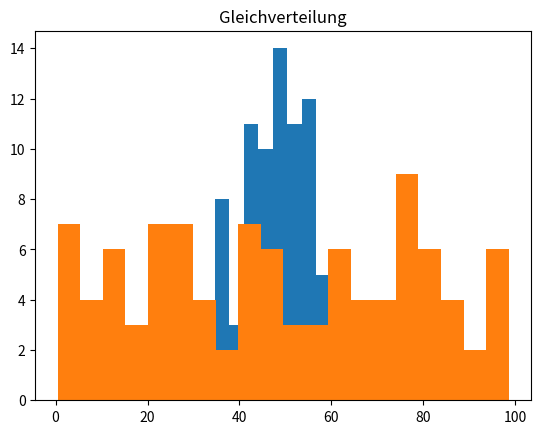

Write the Python code that produced this figure.
import numpy as np
from matplotlib import pyplot as plt

# Ausgabe ist unten!
print("1.1.1 Wie konnen auf einfachem Weg die Zahlen von 100 bis 200 erzeugt werden?")
a1 = np.arange(100, 201)
print(a1)
print()

print("1.1.2 Wie konnen die Zahlen 100 bis 200 mit Abstand 2 (also 100, 102, 104,..) erzeugt werden?")
a2 = np.arange(100, 201, 2)
print(a2)
print()

print("1.1.3 Wie bekommt man Zahlen zwischen 100 und 110 mit Abstand 0.5, also 100, 100.5,101,...?")
a3 = np.linspace(100, 110, 21)
print(a3)
print()

print("1.1.4.1 Erzeuge 100 Normalverteilte Zahlen")
a4 = np.random.normal(50, 10, 100)
plt.hist(a4, bins=20)
plt.title("Normalverteilung")
plt.savefig("./out/normal.png")
plt.show()
print(a4)
print()

print("1.1.4.2 Erzeuge 100 Gleichverteilte Zahlen")
a5 = np.random.uniform(0, 100, 100)
plt.hist(a5, bins=20)
plt.title("Gleichverteilung")
plt.savefig("./out/uniform.png")
print(a5)
plt.show()
print()

print("2.1 Folgende Kennzahlen berechnen: Mittelwert, Median, Minimum, Maximum, Standardabweichung")
print("Mittelwert:")
b11 = a4.mean()
print(b11)
print()

print("Median:")
b12 = np.median(a4)
print(b12)
print()

print("Minimum:")
b13 = a4.min()
print(b13)
print()

print("Maximum:")
b14 = a4.max()
print(b14)
print()

print("Standardabweichung:")
b15 = np.std(a4)
print(b15)
print()

print("2.2 In welchem Bereich liegen die mittleren 95%? Welche Werte sind das die ausserhalb liegen?")
b2 = np.mean(a4) - np.std(a4) * 2, np.mean(a4) + np.std(a4) * 2
print(b2)
print()

print("2.3 Alle Zahlen mit 100 multiplizieren")
b3 = a4 * 100
print(b3)
print()

print("2.4 Nur die ersten 10 Zahlen auswahlen")
b4 = a4[:10]
print(b4)
print()

print("2.5 Nur die Werte auswahlen, die grosser 50 (0 wäre zu klein) sind")
b5 = a4 > 50
print(a4[b5])

"""
1.1.1 Wie konnen auf einfachem Weg die Zahlen von 100 bis 200 erzeugt werden?
[100 101 102 103 104 105 106 107 108 109 110 111 112 113 114 115 116 117
 118 119 120 121 122 123 124 125 126 127 128 129 130 131 132 133 134 135
 136 137 138 139 140 141 142 143 144 145 146 147 148 149 150 151 152 153
 154 155 156 157 158 159 160 161 162 163 164 165 166 167 168 169 170 171
 172 173 174 175 176 177 178 179 180 181 182 183 184 185 186 187 188 189
 190 191 192 193 194 195 196 197 198 199 200]

1.1.2 Wie konnen die Zahlen 100 bis 200 mit Abstand 2 (also 100, 102, 104,..) erzeugt werden?
[100 102 104 106 108 110 112 114 116 118 120 122 124 126 128 130 132 134
 136 138 140 142 144 146 148 150 152 154 156 158 160 162 164 166 168 170
 172 174 176 178 180 182 184 186 188 190 192 194 196 198 200]

1.1.3 Wie bekommt man Zahlen zwischen 100 und 110 mit Abstand 0.5, also 100, 100.5,101,...?
[100.  100.5 101.  101.5 102.  102.5 103.  103.5 104.  104.5 105.  105.5
 106.  106.5 107.  107.5 108.  108.5 109.  109.5 110. ]

1.1.4.1 Erzeuge 100 Normalverteilte Zahlen
[45.0831209  64.85928669 35.8818831  25.48922329 53.28891845 61.49886291
 46.20192437 67.56441462 42.2155685  53.39170113 53.21475246 45.07954214
 54.44088181 42.58399243 58.95146414 67.80070952 47.70563896 57.95442921
 49.06992838 36.79939972 46.54317704 56.63209418 59.04070154 65.18034515
 50.89311574 46.22854315 46.55607365 60.10281071 46.2624559  45.16494861
 45.76985523 49.97520366 43.81014535 51.31132845 72.01322444 29.64889151
 41.00171679 53.9994746  45.51140041 38.58177092 32.42000826 49.34803377
 38.15434855 48.06706619 42.44991501 45.97430216 51.08115049 47.21540404
 45.53915328 40.49400742 44.92836811 57.74621811 44.62233156 35.44746465
 52.81975606 52.43495618 37.80005836 57.03871878 39.70292588 53.66178868
 39.79380111 52.51860001 56.23125412 59.58915584 46.70803508 65.18775553
 46.34031001 43.95507516 75.90931927 55.21897364 66.26345094 64.15280224
 42.4248362  41.75569887 54.63577411 58.92997227 45.30332692 47.67506506
 59.78914103 61.702878   52.50929866 54.86361469 31.43736705 42.24714045
 61.70950399 53.82595071 42.78351364 52.54581796 66.46017151 49.32333461
 66.38775312 52.7998797  31.85377367 50.35421739 30.13439543 46.62255488
 49.78450749 50.55709726 50.95580379 39.94763933]

1.1.4.2 Erzeuge 100 Gleichverteilte Zahlen
[1.74171326e+01 1.86142364e+01 9.25836060e+01 6.05464605e+01
 9.58613332e+01 3.01973145e+00 9.58958071e+01 9.35259487e+01
 2.56197419e+01 1.22034273e+01 5.68976964e+01 9.79669964e+01
 7.04094880e+00 2.52154753e+01 8.33299360e+00 3.09269333e+01
 5.82829759e+01 6.83468561e+01 5.60812767e+01 9.84931216e+01
 1.24881111e+01 1.47008578e+01 2.78098175e+01 9.34245751e+00
 7.65308076e+01 5.91921943e+01 9.46004589e+01 9.42117458e+01
 3.48940209e+01 7.86117931e+01 9.32186070e+01 4.52293936e+01
 7.47769111e+01 6.36734293e+01 7.01178642e+01 2.01793093e+01
 2.72100874e+01 5.81720882e+01 4.18421775e+01 4.36185350e+01
 3.18801355e+01 9.15648357e+01 5.72378106e+00 9.51491509e+01
 4.99658374e+00 7.87964221e+01 7.69747260e+01 4.27472876e-02
 2.40026929e+01 2.07151558e+01 4.67421417e+01 1.20493129e+01
 8.43049016e+01 6.87072982e+01 5.50157618e+01 9.96934738e+01
 4.08640824e+01 5.85875058e+01 3.57905584e+01 9.81079787e+01
 2.20389194e+01 6.50178292e+01 7.52378775e+01 1.58377726e+01
 8.50933056e+01 4.00472615e+01 1.25565966e+01 4.42209598e+01
 5.80176772e+01 1.55981855e+01 3.34468980e+01 3.98330362e+01
 9.78155836e+01 9.63658506e+01 3.39498807e+01 1.28722409e+01
 2.86172159e+01 2.06636777e+01 7.19569234e+01 5.14120415e+01
 5.70483048e+01 4.80012832e+01 5.42859315e+01 6.29957441e+01
 8.29195528e+01 3.47448178e+01 6.18589815e+01 3.51505135e+01
 5.76737327e+01 2.98877938e+01 7.44766044e+01 6.59877140e+01
 6.06666803e+01 8.12916875e+01 7.89283588e+01 9.83401108e+01
 6.27198348e+01 6.71985711e+01 8.36937574e+01 5.53376158e+00]

2.1 Folgende Kennzahlen berechnen: Mittelwert, Median, Minimum, Maximum, Standardabweichung
Mittelwert:
49.81437456065559

Median:
49.3356841917994

Minimum:
25.489223289212383

Maximum:
75.90931926637276

Standardabweichung:
9.790637062674682

2.2 In welchem Bereich liegen die mittleren 95%? Welche Werte sind das die ausserhalb liegen?
(30.233100435306223, 69.39564868600495)

2.3 Alle Zahlen mit 100 multiplizieren
[4508.31208965 6485.92866885 3588.18831002 2548.92232892 5328.89184531
 6149.88629119 4620.19243724 6756.44146238 4221.55684964 5339.17011313
 5321.47524575 4507.9542144  5444.08818114 4258.39924305 5895.14641406
 6780.07095198 4770.5638965  5795.44292101 4906.99283751 3679.93997151
 4654.31770404 5663.20941803 5904.07015446 6518.03451537 5089.31157405
 4622.85431527 4655.60736544 6010.28107107 4626.24559    4516.49486122
 4576.98552344 4997.52036585 4381.0145349  5131.13284478 7201.32244436
 2964.88915059 4100.1716788  5399.94745981 4551.1400409  3858.17709207
 3242.00082558 4934.80337745 3815.43485537 4806.70661874 4244.99150094
 4597.43021551 5108.11504932 4721.54040427 4553.91532849 4049.40074179
 4492.83681118 5774.62181076 4462.23315628 3544.74646536 5281.97560607
 5243.49561804 3780.00583639 5703.87187819 3970.29258785 5366.17886828
 3979.3801115  5251.86000128 5623.12541223 5958.91558353 4670.80350751
 6518.7755532  4634.0310014  4395.50751587 7590.93192664 5521.89736413
 6626.34509438 6415.28022439 4242.48361967 4175.5698865  5463.57741069
 5892.99722657 4530.3326917  4767.50650623 5978.91410265 6170.28780011
 5250.92986625 5486.36146893 3143.73670482 4224.71404482 6170.95039919
 5382.59507103 4278.35136363 5254.58179578 6646.01715053 4932.33346091
 6638.77531193 5279.98796969 3185.37736658 5035.42173925 3013.4395434
 4662.25548766 4978.45074946 5055.70972643 5095.58037924 3994.76393329]

2.4 Nur die ersten 10 Zahlen auswahlen
[45.0831209  64.85928669 35.8818831  25.48922329 53.28891845 61.49886291
 46.20192437 67.56441462 42.2155685  53.39170113]

2.5 Nur die Werte auswahlen, die grosser 50 (0 wäre zu klein) sind
[64.85928669 53.28891845 61.49886291 67.56441462 53.39170113 53.21475246
 54.44088181 58.95146414 67.80070952 57.95442921 56.63209418 59.04070154
 65.18034515 50.89311574 60.10281071 51.31132845 72.01322444 53.9994746
 51.08115049 57.74621811 52.81975606 52.43495618 57.03871878 53.66178868
 52.51860001 56.23125412 59.58915584 65.18775553 75.90931927 55.21897364
 66.26345094 64.15280224 54.63577411 58.92997227 59.78914103 61.702878
 52.50929866 54.86361469 61.70950399 53.82595071 52.54581796 66.46017151
 66.38775312 52.7998797  50.35421739 50.55709726 50.95580379]
"""
